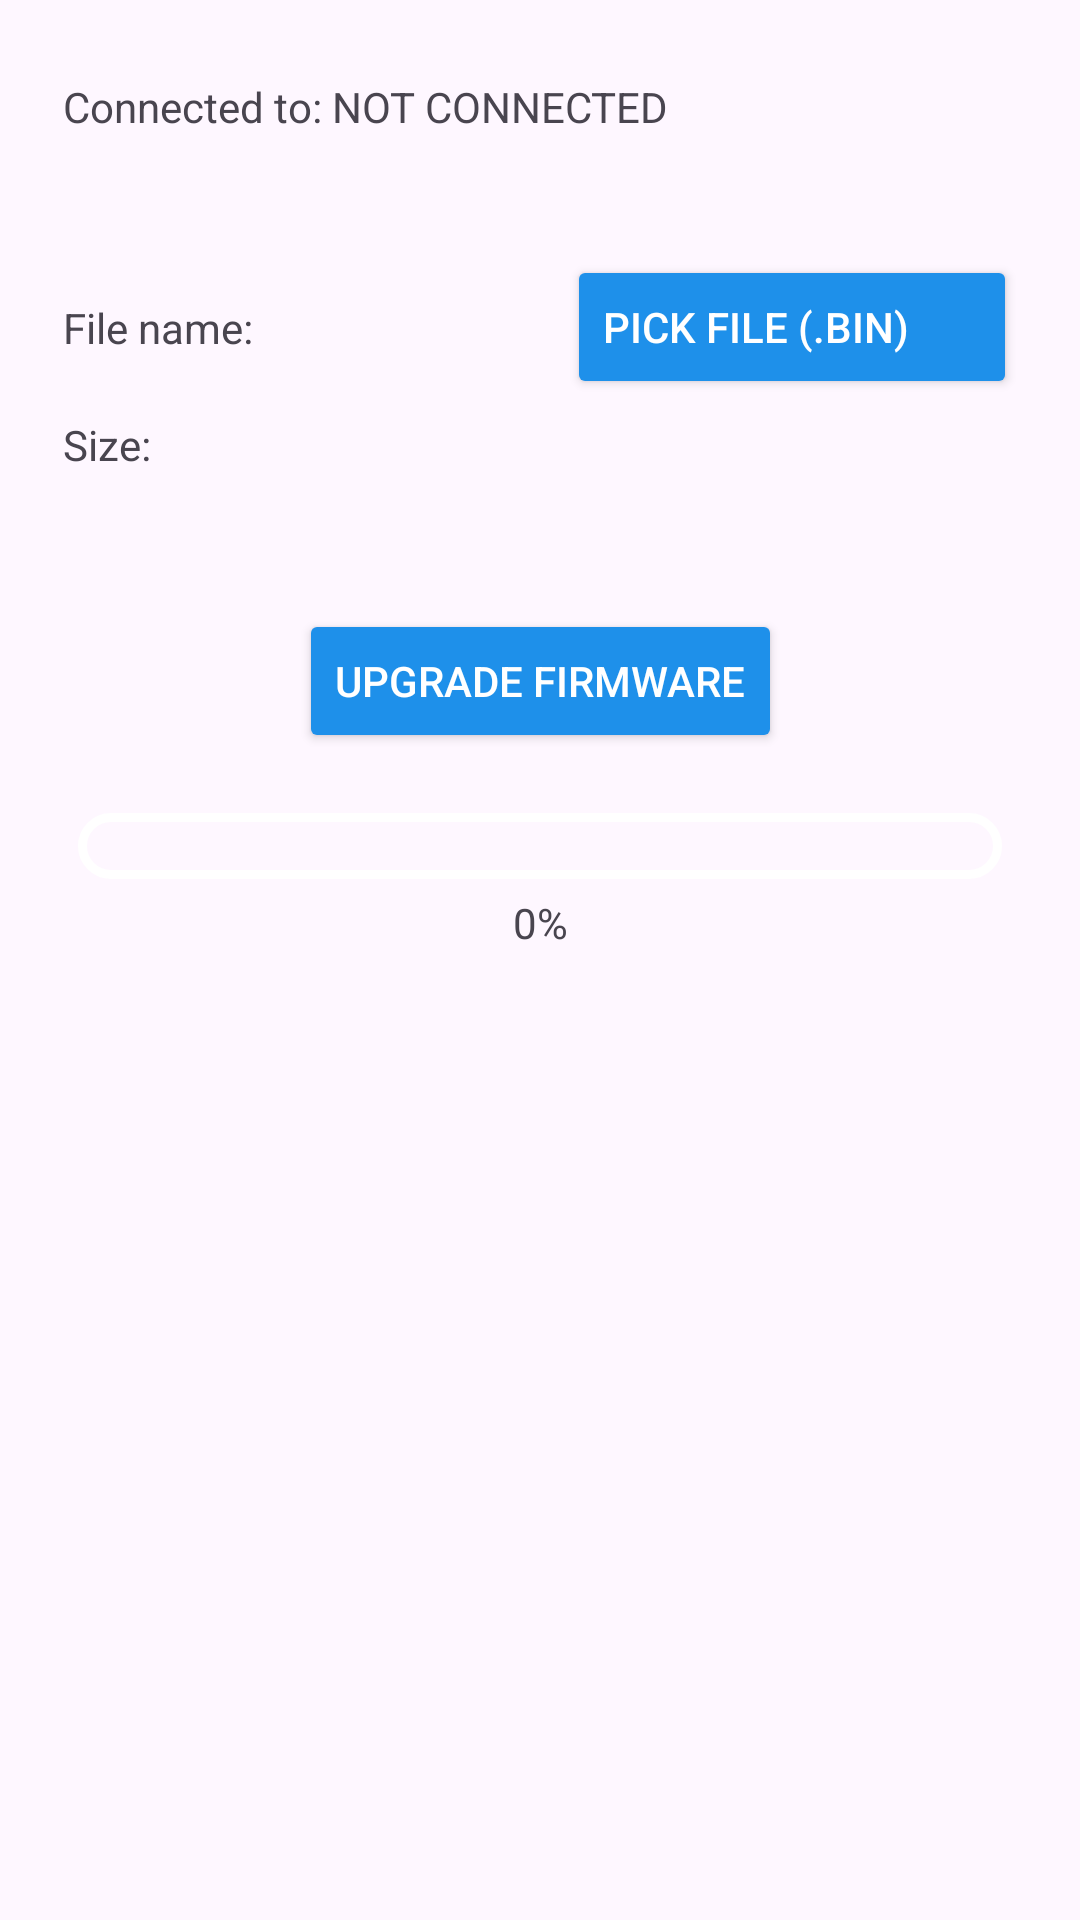

Reconstruct the res/layout file that produces this screen, plus the resources it refers to.
<!-- AndroidManifest.xml: application theme Theme.BmsApp -->
<!-- res/layout/fragment_ota.xml -->
<?xml version="1.0" encoding="utf-8"?>
<androidx.core.widget.NestedScrollView xmlns:android="http://schemas.android.com/apk/res/android"
    xmlns:app="http://schemas.android.com/apk/res-auto"
    xmlns:tools="http://schemas.android.com/tools"
    android:layout_width="match_parent"
    android:layout_height="match_parent"
    tools:context=".OtaFragment">

    <androidx.constraintlayout.widget.ConstraintLayout
        android:layout_width="match_parent"
        android:layout_height="match_parent"
        android:padding="16dp">

        <Button
            android:id="@+id/buttonChooseFile"
            android:layout_width="150dp"
            android:layout_height="wrap_content"
            android:layout_marginTop="40dp"
            android:layout_marginEnd="5dp"
            android:backgroundTint="#1E90EA"
            android:drawableRight="@drawable/baseline_attach_file_24"
            android:text="Pick file (.bin)"
            android:textColor="@color/white"
            android:paddingHorizontal="12dp"
            android:textAlignment="textStart"
            app:layout_constraintEnd_toEndOf="parent"
            app:layout_constraintTop_toBottomOf="@+id/textViewMac" />

        <TextView
            android:id="@+id/textViewMac"
            android:layout_width="wrap_content"
            android:layout_height="wrap_content"
            android:layout_marginStart="5dp"
            android:layout_marginTop="10dp"
            android:text="Connected to: NOT CONNECTED"
            app:layout_constraintStart_toStartOf="parent"
            app:layout_constraintTop_toTopOf="parent" />

        <Button
            android:id="@+id/buttonUpload"
            android:layout_width="wrap_content"
            android:layout_height="wrap_content"
            android:layout_marginTop="70dp"
            android:backgroundTint="#1E90EA"
            android:drawableRight="@drawable/baseline_file_upload_24"
            android:text="Upgrade firmware"
            android:textColor="@color/white"
            app:layout_constraintEnd_toEndOf="parent"
            app:layout_constraintStart_toStartOf="parent"
            app:layout_constraintTop_toBottomOf="@+id/buttonChooseFile" />

        <TextView
            android:id="@+id/textViewFileName"
            android:layout_width="170dp"
            android:layout_height="wrap_content"
            android:layout_marginStart="5dp"
            android:text="File name:"
            app:layout_constraintBottom_toBottomOf="@+id/buttonChooseFile"
            app:layout_constraintStart_toStartOf="parent"
            app:layout_constraintTop_toTopOf="@+id/buttonChooseFile" />

        <TextView
            android:id="@+id/textViewFileSize"
            android:layout_width="wrap_content"
            android:layout_height="wrap_content"
            android:layout_marginStart="5dp"
            android:layout_marginTop="20dp"
            android:text="Size: "
            app:layout_constraintStart_toStartOf="parent"
            app:layout_constraintTop_toBottomOf="@+id/textViewFileName" />

        <ProgressBar
            android:id="@+id/progressBarOTA"
            style="?android:attr/progressBarStyleHorizontal"
            android:layout_width="0dp"
            android:layout_height="wrap_content"
            android:layout_marginStart="10dp"
            android:layout_marginTop="20dp"
            android:layout_marginEnd="10dp"
            android:background="@drawable/background"
            android:indeterminate="false"
            android:max="100"
            android:padding="3dp"
            android:progress="0"
            android:progressDrawable="@drawable/progress_bar"
            app:layout_constraintEnd_toEndOf="parent"
            app:layout_constraintStart_toStartOf="parent"
            app:layout_constraintTop_toBottomOf="@+id/buttonUpload" />

        <TextView
            android:id="@+id/textViewOTAProgress"
            android:layout_width="wrap_content"
            android:layout_height="wrap_content"
            android:layout_marginTop="5dp"
            android:text="0%"
            app:layout_constraintEnd_toEndOf="parent"
            app:layout_constraintStart_toStartOf="parent"
            app:layout_constraintTop_toBottomOf="@+id/progressBarOTA" />

    </androidx.constraintlayout.widget.ConstraintLayout>
</androidx.core.widget.NestedScrollView>
<!-- resources referenced by this layout -->
<resources>
  <color name="white">#FFFFFFFF</color>
  <!-- drawable background (drawable) -->
  <?xml version="1.0" encoding="utf-8"?>
  <shape xmlns:android="http://schemas.android.com/apk/res/android"
      android:shape="rectangle"
      >
      <corners android:radius="10dp" />
      <stroke android:color="@color/white" android:width="3dp" />
  </shape>
  <!-- drawable progress_bar (drawable) -->
  <?xml version="1.0" encoding="utf-8"?>
  <layer-list xmlns:android="http://schemas.android.com/apk/res/android">
  
  
      <item android:id="@android:id/progress">
          <clip>
              <shape>
                  <corners android:radius="8dp" />
                  <solid android:color="#1E90EA" />
              </shape>
          </clip>
      </item>
  </layer-list>
  <style name="Theme.BmsApp" parent="Base.Theme.BmsApp" />
  <style name="Base.Theme.BmsApp" parent="Theme.Material3.DayNight.NoActionBar">
          
          
          <item name="android:textColorSecondary">@android:color/white</item>
      </style>
</resources>
